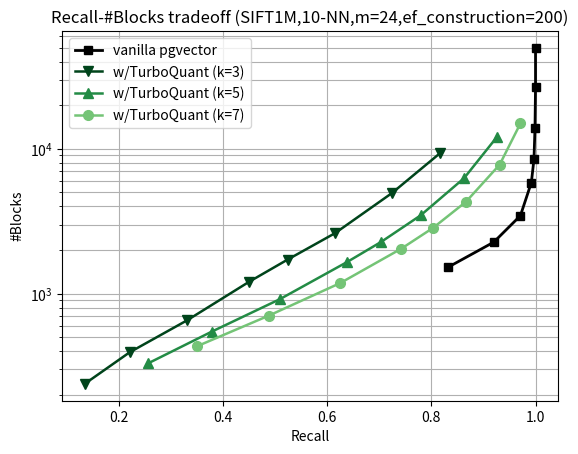

Recreate this plot in Python.
#!/usr/bin/env python3
# -*- coding: utf-8 -*-

import matplotlib.pyplot as plt

def plot_results():
    # vanilla
    recall_vanilla = [0.833, 0.920, 0.971, 0.992, 0.997, 0.999, 1.000, 1.000]
    blocks_vanilla = [1528.08, 2269.80, 3456.58, 5850.28, 8457.66, 14005.32, 26703.02, 49756.98]

    # k=3
    recall_tq_k3 = [0.1347, 0.221, 0.3314, 0.45059, 0.5244, 0.6153, 0.7245, 0.8175]
    blocks_tq_k3 = [238.020, 393.300, 654.520, 1209.140, 1719.840, 2616.260, 4949.980, 9380.260]

    # k=5
    recall_tq_k5 = [0.2561, 0.3787, 0.5094, 0.6385, 0.7042, 0.7793, 0.8629, 0.9253]
    blocks_tq_k5 = [329.580, 546.720, 915.980, 1653.840, 2282.540, 3467.040, 6273.000, 11993.880]

    # k=7
    recall_tq_k7 = [0.3504, 0.488, 0.6253, 0.7428, 0.8036, 0.86654, 0.9312, 0.9710]
    blocks_tq_k7 = [433.220, 704.620, 1183.400, 2048.620, 2849.100, 4309.780, 7777.620, 14968.820]

    # Plot results
    plt.plot(recall_vanilla, blocks_vanilla, marker='s', color="black", linewidth=2, label="vanilla pgvector")
    plt.plot(recall_tq_k3, blocks_tq_k3, marker='v', color="#00441B", label="w/TurboQuant (k=3)", linewidth=1.8, markersize=7)
    plt.plot(recall_tq_k5, blocks_tq_k5, marker='^', color="#238B45", label="w/TurboQuant (k=5)", linewidth=1.8, markersize=7)
    plt.plot(recall_tq_k7, blocks_tq_k7, marker='o', color="#74C476", label="w/TurboQuant (k=7)", linewidth=1.8, markersize=7)

    plt.xlabel("Recall")
    plt.ylabel("#Blocks")
    plt.yscale("log")
    plt.title("Recall-#Blocks tradeoff (SIFT1M,10-NN,m=24,ef_construction=200)")
    plt.legend()
    plt.grid(True, which="both")

    # Save to file
    plt.savefig("sift1m_recall_blocks_tradeoff.png", dpi=300, bbox_inches="tight")
    plt.close()


if __name__ == "__main__":
    plot_results()
